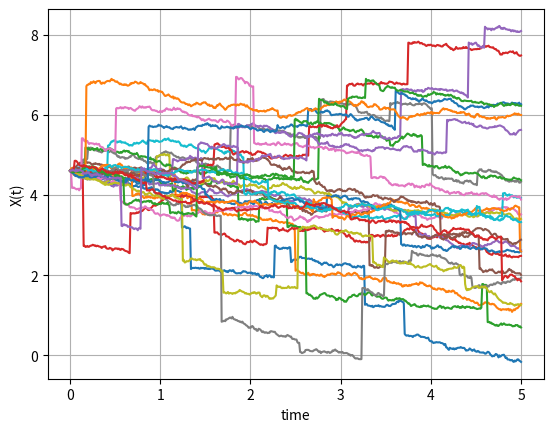
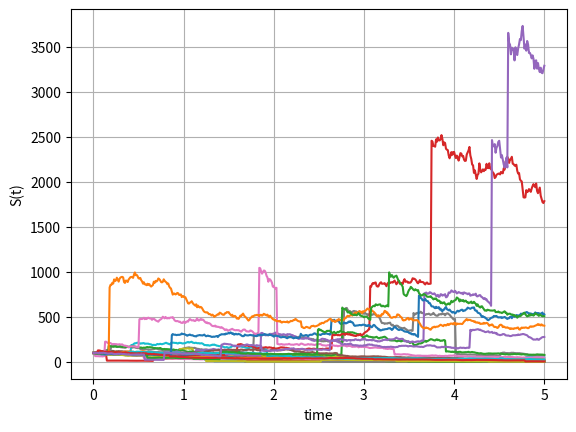

Generate these figures, in order, with matplotlib:
#%%
"""
Created on Thu Jan 11 2021
Paths for the Jump diffusion proces of Merton
[redacted]
"""
import numpy as np
import matplotlib.pyplot as plt

def GeneratePathsMerton(NoOfPaths,NoOfSteps,S0, T,xiP,muJ,sigmaJ,r,sigma):    
    # Create empty matrices for Poisson process and for compensated Poisson process
    X = np.zeros([NoOfPaths, NoOfSteps+1])
    S = np.zeros([NoOfPaths, NoOfSteps+1])
    time = np.zeros([NoOfSteps+1])
                
    dt = T / float(NoOfSteps)
    X[:,0] = np.log(S0)
    S[:,0] = S0
    
    # Expectation E(e^J) for J~N(muJ,sigmaJ^2)
    EeJ = np.exp(muJ + 0.5*sigmaJ*sigmaJ)
    
    ZPois = np.random.poisson(xiP*dt,[NoOfPaths,NoOfSteps])
    Z = np.random.normal(0.0,1.0,[NoOfPaths,NoOfSteps])
    
    J = np.random.normal(muJ,sigmaJ,[NoOfPaths,NoOfSteps])
    
    for i in range(0,NoOfSteps):
        # making sure that samples from normal have mean 0 and variance 1
        if NoOfPaths > 1:
            Z[:,i] = (Z[:,i] - np.mean(Z[:,i])) / np.std(Z[:,i])
        # making sure that samples from normal have mean 0 and variance 1
        X[:,i+1]  = X[:,i] + (r - xiP*(EeJ-1) - 0.5*sigma*sigma)*dt +sigma*np.sqrt(dt)* Z[:,i]\
                    + J[:,i] * ZPois[:,i]
        time[i+1] = time[i] +dt
        
    S = np.exp(X)
    paths = {"time":time,"X":X,"S":S}
    return paths

def mainCalculation():
    NoOfPaths = 25
    NoOfSteps = 500
    T = 5
    xiP = 1
    muJ = 0
    sigmaJ = 0.7
    sigma = 0.2

    S0 =100
    r=0.05
    Paths = GeneratePathsMerton(NoOfPaths,NoOfSteps,S0, T,xiP,muJ,sigmaJ,r,sigma)
    timeGrid = Paths["time"]
    X = Paths["X"]
    S = Paths["S"]
    
    plt.figure(1)
    plt.plot(timeGrid, np.transpose(X))   
    plt.grid()
    plt.xlabel("time")
    plt.ylabel("X(t)")
    
    plt.figure(2)
    plt.plot(timeGrid, np.transpose(S))   
    plt.grid()
    plt.xlabel("time")
    plt.ylabel("S(t)")
    
                       
mainCalculation()
# %%
